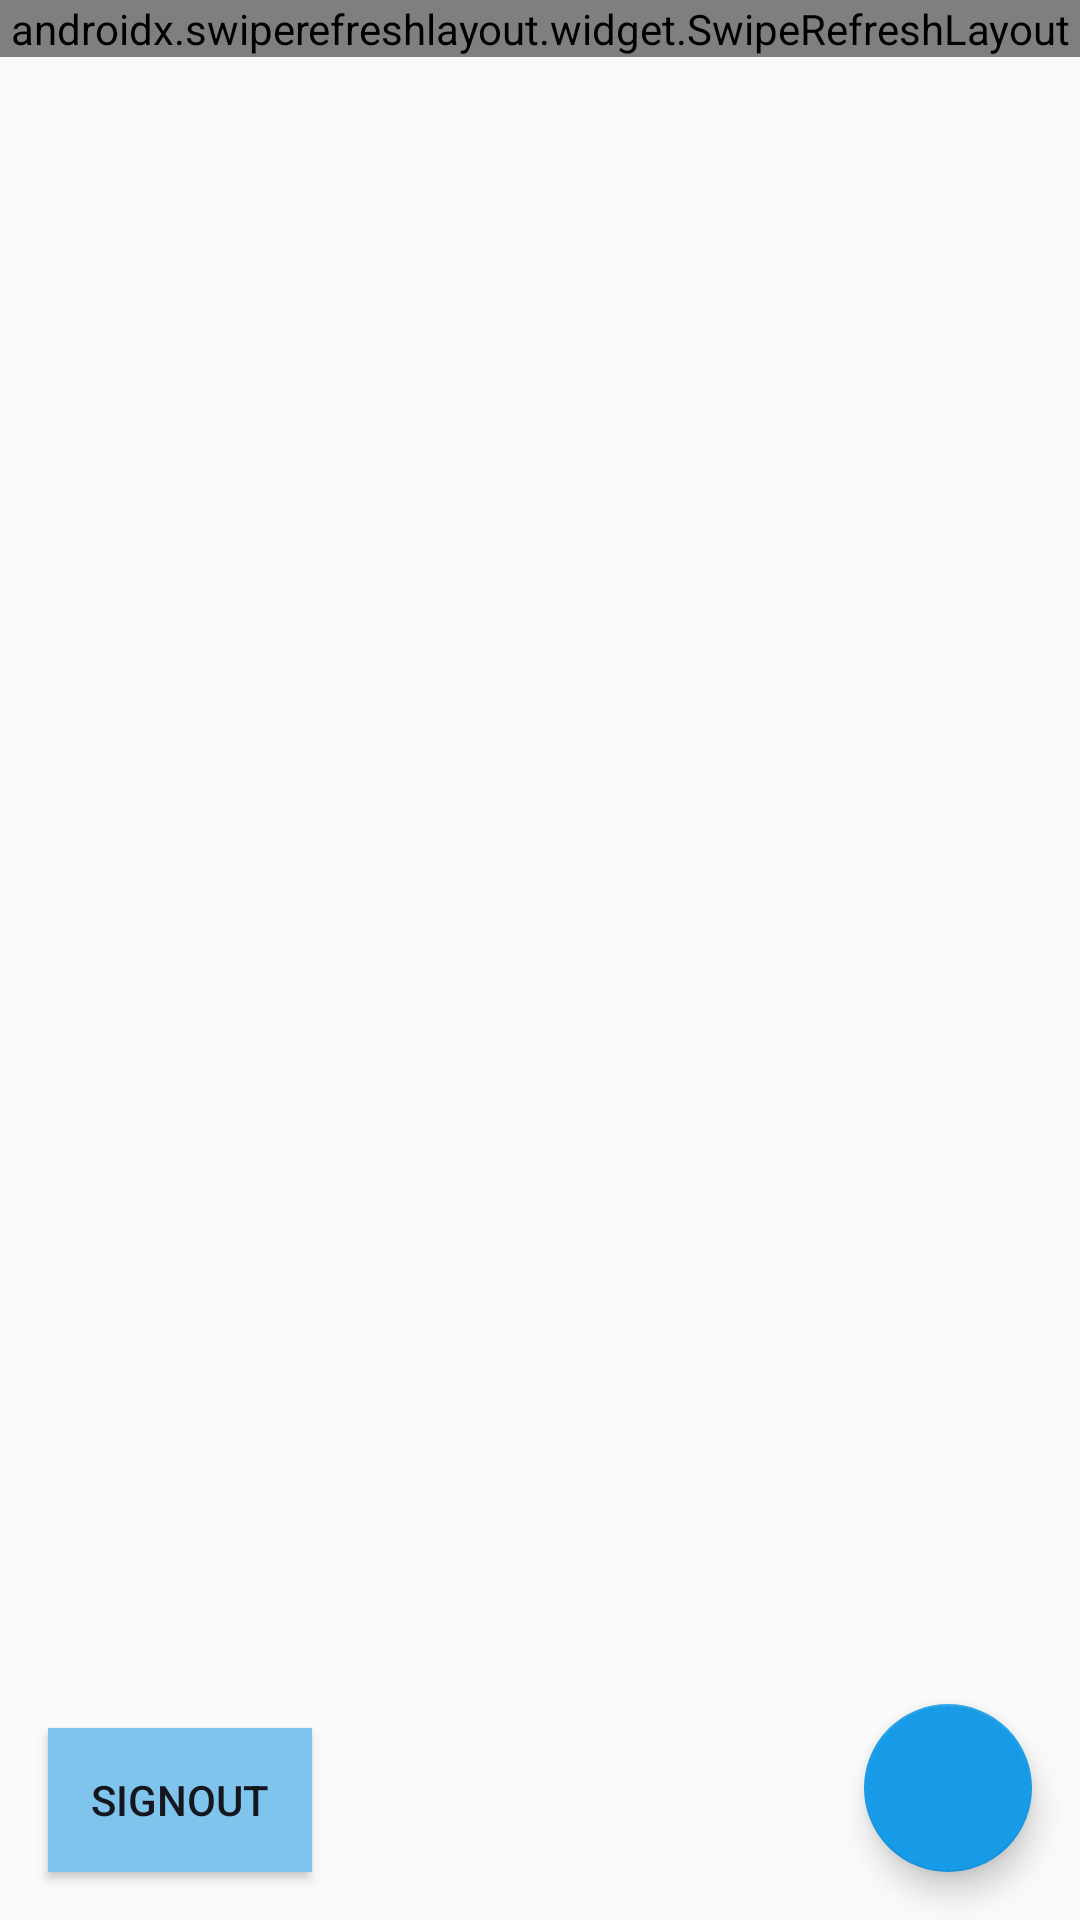

Reconstruct the res/layout file that produces this screen, plus the resources it refers to.
<!-- AndroidManifest.xml: application theme AppTheme -->
<!-- res/layout/activity_main.xml -->
<?xml version="1.0" encoding="utf-8"?>
<androidx.coordinatorlayout.widget.CoordinatorLayout
    xmlns:android="http://schemas.android.com/apk/res/android"
    xmlns:tools="http://schemas.android.com/tools"
    android:layout_width="match_parent"
    android:layout_height="match_parent"
    tools:context=".MainActivity">

    <androidx.swiperefreshlayout.widget.SwipeRefreshLayout
        android:id="@+id/swipe_refresh"
        android:layout_width="match_parent"
        android:layout_height="wrap_content">

        <androidx.recyclerview.widget.RecyclerView
            android:id="@+id/recycler_view"
            android:layout_width="match_parent"
            android:layout_height="wrap_content"/>

    </androidx.swiperefreshlayout.widget.SwipeRefreshLayout>

    <Button
        android:id="@+id/sign_out"
        android:layout_width="wrap_content"
        android:layout_height="wrap_content"
        android:background="@color/colorPrimary"
        android:layout_gravity="bottom|start"
        android:drawableLeft="@drawable/ic_close_black_24dp"
        android:text="@string/Signout"
        android:layout_margin="16dp"
        android:textColor="@color/colorPrimaryDark" />

    <com.google.android.material.floatingactionbutton.FloatingActionButton
        android:id="@+id/add"
        android:layout_margin="16dp"
        android:layout_gravity="bottom|end"
        android:layout_width="wrap_content"
        android:layout_height="wrap_content"
        android:src="@drawable/ic_add_black_24dp"/>

</androidx.coordinatorlayout.widget.CoordinatorLayout>
<!-- resources referenced by this layout -->
<resources>
  <color name="colorPrimary">#7ec4ed</color>
  <color name="colorPrimaryDark">#15161e</color>
  <string name="Signout">SignOut</string>
  <style name="AppTheme" parent="Theme.AppCompat.Light.DarkActionBar">
          
          <item name="colorPrimary">@color/colorPrimary</item>
          <item name="colorPrimaryDark">@color/colorPrimaryDark</item>
          <item name="colorAccent">@color/colorAccent</item>
      </style>
  <color name="colorAccent">#189be7</color>
</resources>
